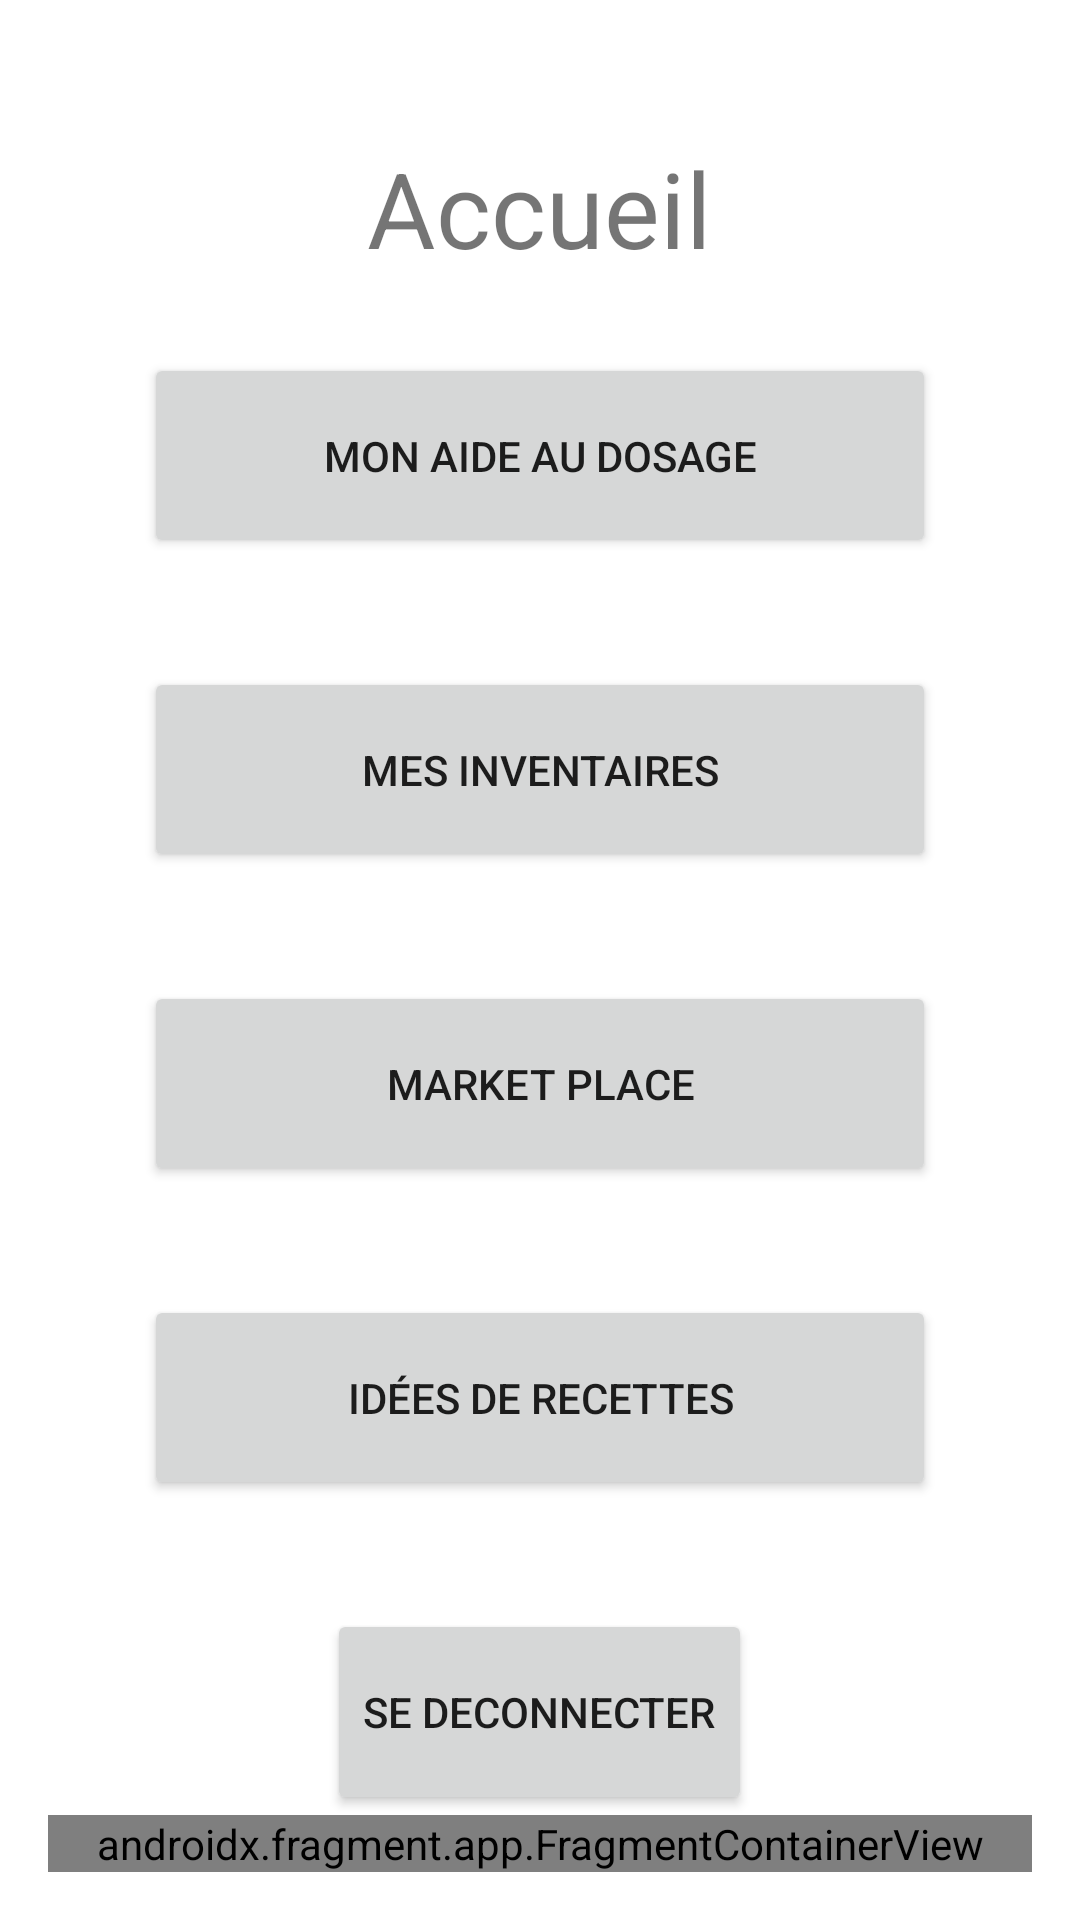

Produce the Android XML layout that renders to this screen, including the resource entries it uses.
<!-- AndroidManifest.xml: application theme Theme.Repoihm.NoActionBar -->
<!-- res/layout/activity_main.xml -->
<?xml version="1.0" encoding="utf-8"?>
<LinearLayout xmlns:android="http://schemas.android.com/apk/res/android"
    xmlns:tools="http://schemas.android.com/tools"
    android:layout_width="match_parent"
    style="@style/Theme.Repoihm.DefaultPadding"
    android:layout_height="match_parent"
    android:orientation="vertical"
    tools:context=".activities.MainActivity"
    android:gravity="center"
    >

    <TextView
        android:layout_width="wrap_content"
        android:layout_height="wrap_content"
        android:layout_marginTop="30dp"
        android:layout_marginBottom="25dp"
        android:text="@string/accueil"
        android:textSize="35sp"
        tools:ignore="HardcodedText" />

    <LinearLayout
        android:layout_width="match_parent"
        android:layout_height="match_parent"
        android:layout_gravity="center_horizontal"
        android:layout_marginLeft="32sp"
        android:layout_marginRight="32sp"
        android:layout_weight="1"
        android:gravity="center|center_vertical"
        android:orientation="vertical"
        android:showDividers="middle"
        tools:ignore="InefficientWeight">

        <Button
            android:id="@+id/btnAideDosage"
            android:layout_width="match_parent"
            android:layout_height="wrap_content"
            android:layout_weight="1"
            android:gravity="center"
            android:onClick="goToAideDosage"
            android:text="Mon aide au dosage"
            tools:ignore="HardcodedText"

            />

        <Space
            android:layout_width="match_parent"
            android:layout_height="16sp"
            android:layout_weight="1" />

        <Button
            android:id="@+id/btnInventaire"
            android:layout_width="match_parent"
            android:layout_height="wrap_content"
            android:layout_weight="1"
            android:gravity="center"
            android:onClick="goToMesInventaires"
            android:text="Mes inventaires"
            tools:ignore="HardcodedText"

            />

        <Space
            android:layout_width="match_parent"
            android:layout_height="16sp"
            android:layout_weight="1" />

        <Button
            android:id="@+id/btnMarketPlace"
            android:layout_width="match_parent"
            android:layout_height="wrap_content"
            android:layout_weight="1"
            android:gravity="center"
            android:onClick="goToMarketPlace"
            android:text="Market Place"
            tools:ignore="HardcodedText"


            />

        <Space
            android:layout_width="match_parent"
            android:layout_height="16sp"
            android:layout_weight="1" />

        <Button
            android:id="@+id/btnIdeeRecette"
            android:layout_width="match_parent"
            android:layout_height="wrap_content"
            android:layout_weight="1"
            android:gravity="center"
            android:onClick="goToIdeeRecettes"
            android:text="Idées de recettes"
            tools:ignore="HardcodedText"

            />

        <Space
            android:layout_width="match_parent"
            android:layout_height="16sp"
            android:layout_weight="1" />
        
        <Button
            android:id="@+id/logoutButton"
            android:layout_width="wrap_content"
            android:layout_height="wrap_content"
            android:layout_weight="1"
            android:gravity="center"
            android:text="Se deconnecter"
            tools:ignore="HardcodedText"

            />
    </LinearLayout>

    <androidx.fragment.app.FragmentContainerView
        android:id="@+id/footer"
        android:name="edu.polytech.repo_ihm.fragments.AppFooterFragment"
        android:layout_width="match_parent"
        android:layout_height="wrap_content"
        tools:layout="@layout/fragment_app_footer">

    </androidx.fragment.app.FragmentContainerView>


</LinearLayout>
<!-- res/layout/fragment_app_footer.xml (included above) -->
<?xml version="1.0" encoding="utf-8"?>
<LinearLayout xmlns:android="http://schemas.android.com/apk/res/android"
    xmlns:tools="http://schemas.android.com/tools"
    android:id="@+id/footer"
    android:layout_width="match_parent"
    android:layout_height="match_parent"
    android:gravity="bottom"
    tools:context="fragments.AppFooterFragment"

    >

    <Button
        android:id="@+id/homeButton"
        style="@style/Widget.AppCompat.Button.Borderless"
        android:layout_width="wrap_content"
        android:layout_height="wrap_content"
        android:layout_weight="1"
        android:fontFamily="@font/lato"
        android:padding="10sp"
        android:text="@string/home"
        android:textColor="@color/black"
        android:textSize="12sp" />

    <Button
        android:id="@+id/contactButton"
        style="@style/Widget.AppCompat.Button.Borderless"
        android:layout_width="wrap_content"
        android:layout_height="wrap_content"
        android:layout_weight="1"
        android:fontFamily="@font/lato"
        android:padding="10sp"
        android:text="@string/contact"
        android:textColor="@color/black"
        android:textSize="12sp" />

    <Button
        android:id="@+id/polytechButton"
        style="@style/Widget.AppCompat.Button.Borderless"
        android:layout_width="wrap_content"
        android:layout_height="wrap_content"
        android:layout_weight="1"
        android:fontFamily="@font/lato"
        android:padding="10sp"
        android:text="@string/polytech"
        android:textColor="@color/black"
        android:textSize="12sp" />

    <Button
        android:id="@+id/aboutButton"
        style="@style/Widget.AppCompat.Button.Borderless"
        android:layout_width="wrap_content"
        android:layout_height="wrap_content"
        android:layout_weight="1"
        android:fontFamily="@font/lato"
        android:padding="10sp"
        android:text="@string/about"
        android:textColor="@color/black"
        android:textSize="12sp" />


</LinearLayout>
<!-- resources referenced by this layout -->
<resources>
  <string name="about">A propos</string>
  <string name="accueil">Accueil</string>
  <string name="contact">Contact</string>
  <string name="home">Accueil</string>
  <string name="polytech">Polytech</string>
  <style name="Theme.Repoihm.DefaultPadding">
          <item name="android:padding">16sp</item>
      </style>
  <style name="Theme.Repoihm.NoActionBar">
          <item name="windowActionBar">false</item>
          <item name="windowNoTitle">true</item>
      </style>
  <!-- not gathered from this repository: default colours our renderer supplied (Android Studio template values) -->
  <color name="black">#FF000000</color>
</resources>
